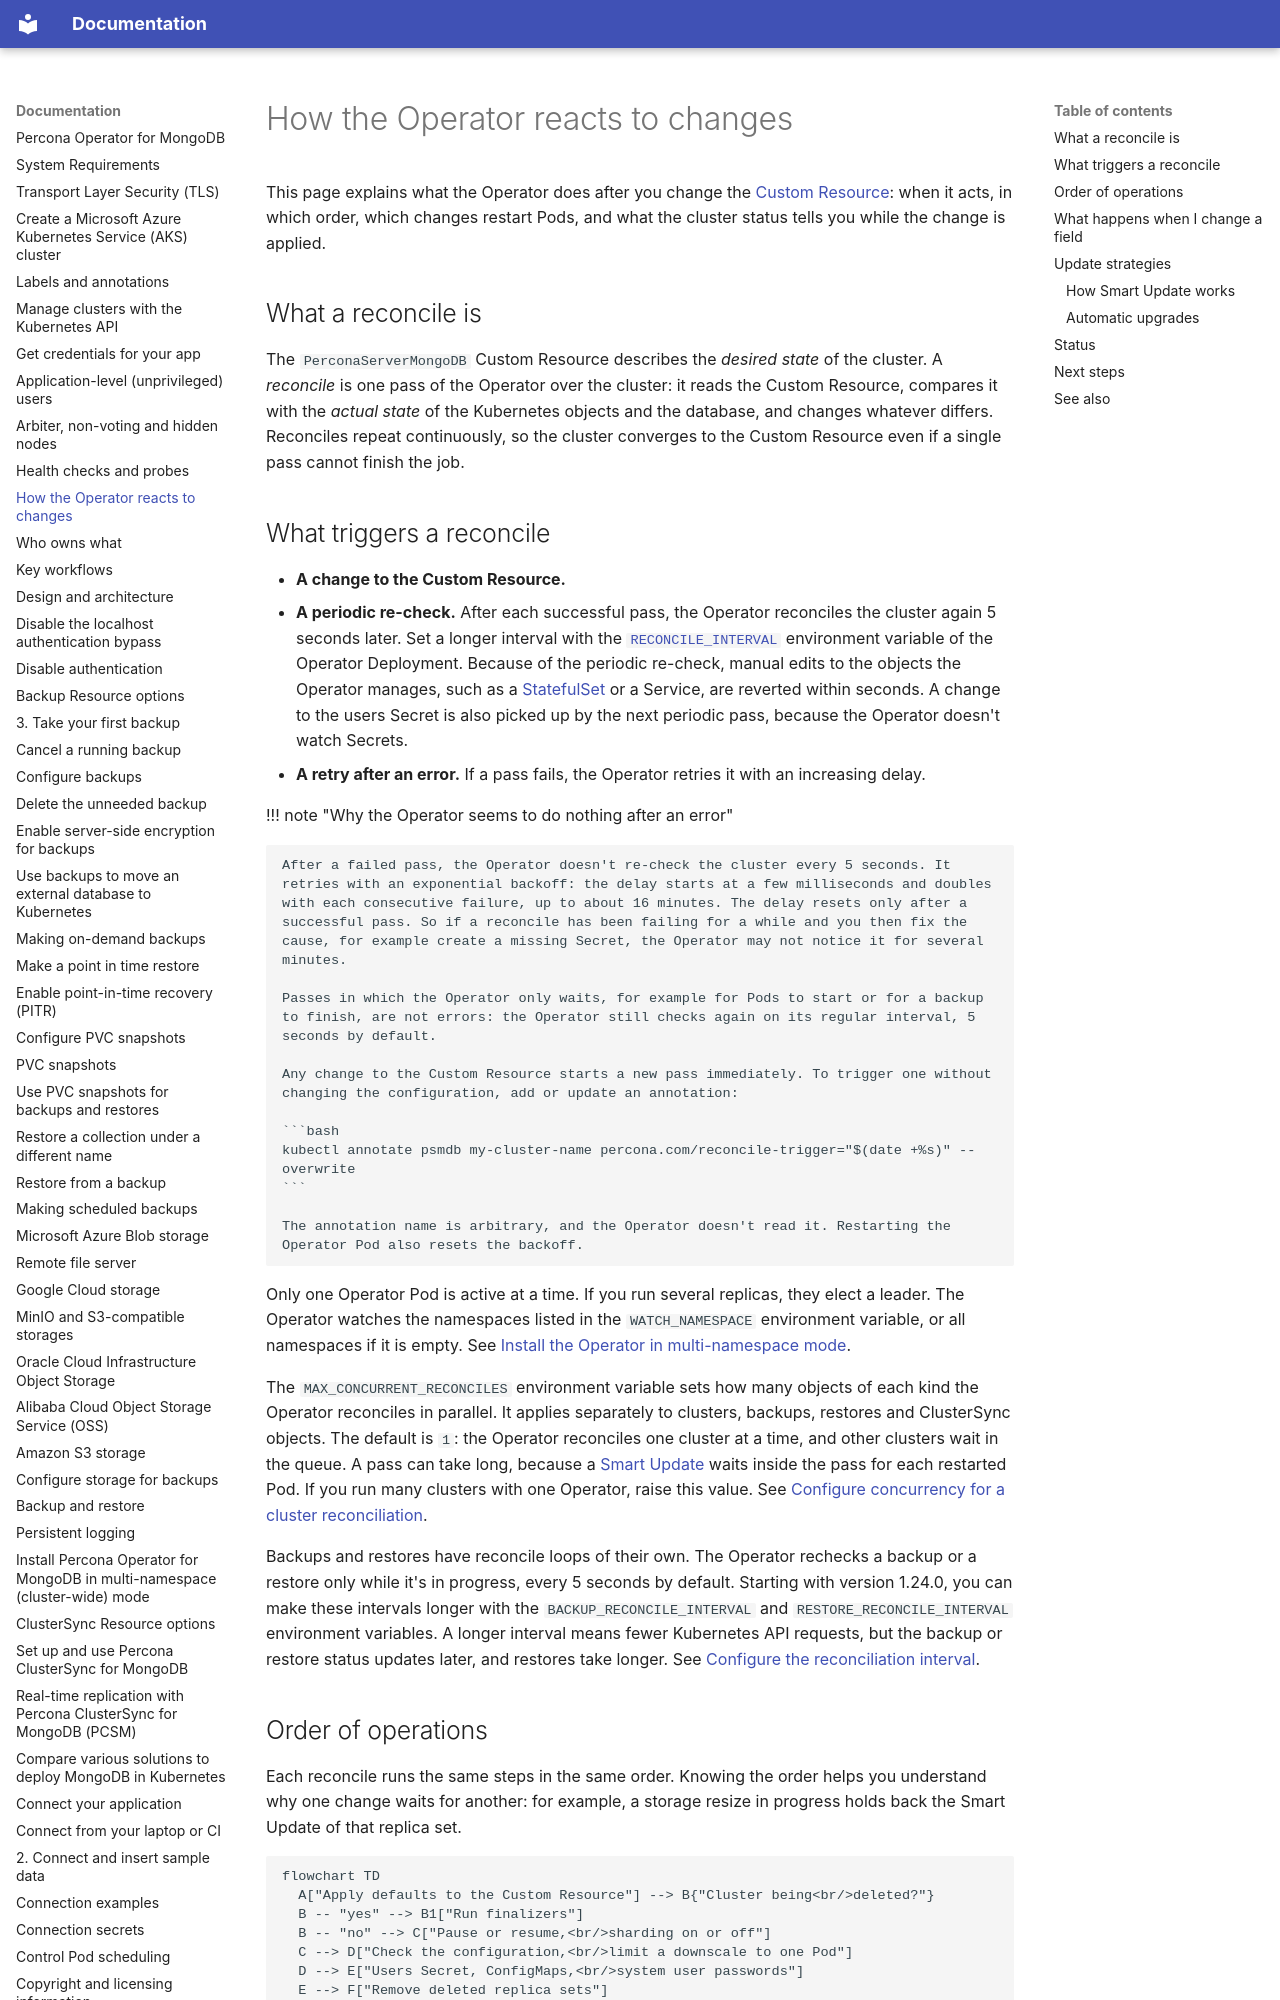

repository: percona/k8spsmdb-docs · page: architecture-reconciliation/index.html · generator: mkdocs

# How the Operator reacts to changes

This page explains what the Operator does after you change the [Custom Resource](glossary.md#custom-resource): when it acts, in which order, which changes restart Pods, and what the cluster status tells you while the change is applied.

## What a reconcile is

The `PerconaServerMongoDB` Custom Resource describes the *desired state* of the cluster. A *reconcile* is one pass of the Operator over the cluster: it reads the Custom Resource, compares it with the *actual state* of the Kubernetes objects and the database, and changes whatever differs. Reconciles repeat continuously, so the cluster converges to the Custom Resource even if a single pass cannot finish the job.
